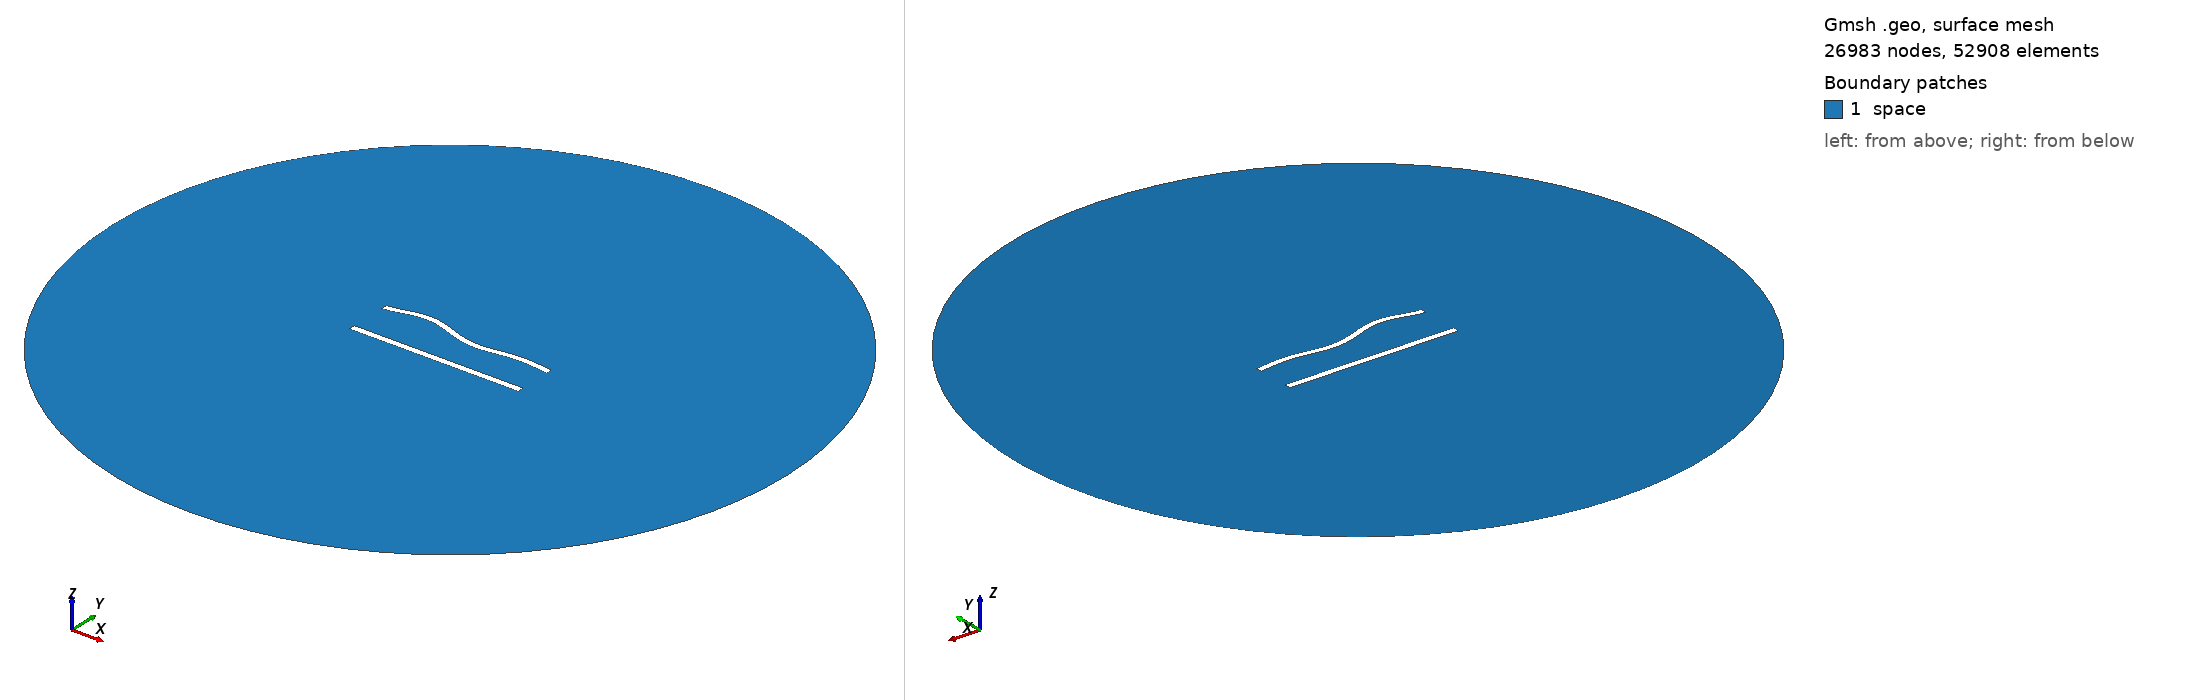

Gmsh geometry script, surface-meshed: 26983 nodes, 52908 surface elements. Boundary patches (legend numbers): 1 space. Left view from above one corner, right view from below the opposite corner. Legend entries are the model's physical surfaces. The drawing asked Gmsh for element sizes between 1% and 20% of the model's largest extent; the script's own settings can give other sizes.

=== 585.geo (drawn) ===
//---------------------------------------
// Geometry kernel
//---------------------------------------

SetFactory("OpenCASCADE");



//---------------------------------------
// Parameters of the geometry
//---------------------------------------

// Overetch of the upper plate
overetch = 0.125;

// Distance between the plates
distance = 25.0;

// Discretization over the x axis (for the deformation)
nx = 50; 

// Length of the plate
L = 100 - overetch; 

// Number of modes
n = 4; 

// 1st mode coefficient
coeff(1) = -1.5;
beta(1) = 0.596864 * 3.1415926535 / L;

// 2nd mode coefficient
coeff(2) = 0.0;
beta(2) = 1.49418 * 3.1415926535 / L;

// 3rd mode coefficient
coeff(3) = 1.5;
beta(3) = 2.50025 * 3.1415926535 / L;

// 4th mode coefficient
coeff(4) = 1.5;
beta(4) = 3.49999 * 3.1415926535 / L;



//---------------------------------------
// Upper plate (deformed rectangle)
//---------------------------------------

// Coordiantes of the upper plate
xmin = -50;
xmax = 50 - overetch;

// Height of the upper plate
yheight = 4 - 2 * overetch;

// Indexes of the points
UpperID[] = {};
LowerID[] = {};
LeftID[] = {};
RightID[] = {};

// Point index
p = 1;

// Horizontal edges
For i In {1:nx}
    x = xmin + (i-1)*(xmax - xmin)/(nx-1);

    y_bottom = distance / 2 + overetch;
    For j In {1:n}
        C = (Cosh(beta(j)*L) + Cos(beta(j)*L)) / (Sinh(beta(j)*L) + Sin(beta(j)*L));
        y_bottom  = y_bottom + coeff(j) * (Cosh(beta(j)*(x+50)) - Cos(beta(j)*(x+50)) - C * (Sinh(beta(j)*(x+50)) - Sin(beta(j)*(x+50))));
    EndFor

    y_top = y_bottom + yheight;

    Point(p) = {x, y_top, 0, 1.0};
    UpperID[i] = p;
    p = p + 1;

    Point(p) = {x, y_bottom, 0, 1.0};
    LowerID[i] = p;
    p = p + 1;
EndFor

// Create point lists
UpperPts[] = {}; LowerPts[] = {};
For i In {1:nx}
  UpperPts[] += {UpperID[i]};
  LowerPts[] += {LowerID[i]};
EndFor

// Build splines
Spline(1) = {UpperPts[]};
Spline(2) = {LowerPts[]};
Line(3) = {LowerPts[nx-1], UpperPts[nx-1]};
Line(4) = {LowerPts[0], UpperPts[0]};

// Build the plane surface
Curve Loop(1) = {2, 3, -1, -4};
Plane Surface(1) = {1};



//---------------------------------------
// Lower plate (rectangle)
//---------------------------------------

// Vertices
Point(1001) = {-50, -distance/2, 0, 1.0};
Point(1002) = { 50, -distance/2, 0, 1.0};
Point(1003) = { 50,  -distance/2 + 4, 0, 1.0};
Point(1004) = {-50,  -distance/2 + 4, 0, 1.0};

// Edges
Line(5) = {1001, 1002};
Line(6) = {1002, 1003};
Line(7) = {1003, 1004};
Line(8) = {1004, 1001};

// Plane surface
Line Loop(2) = {5, 6, 7, 8};
Plane Surface(2) = {2}; 



//---------------------------------------
// Outer (fictious) boundary
//---------------------------------------

// Points
Point(1005) = {0, 0, 0};       // Center
Point(1006) = {200, 0, 0};     // Start point
Point(1007) = {0, 200, 0};     // 90 degrees
Point(1008) = {-200, 0, 0};    // 180 degrees
Point(1009) = {0, -200, 0};    // 270 degrees

// Circle arcs (each needs start, center, end)
Circle(9) = {1006, 1005, 1007};
Circle(10) = {1007, 1005, 1008};
Circle(11) = {1008, 1005, 1009};
Circle(12) = {1009, 1005, 1006};

// Plane surface for the entire domain
Curve Loop(3) = {9, 10, 11, 12};
Surface(3) = {3};

// Subtract the plates from the whole domain to obtain the actual domain where we want to solve the equations
BooleanDifference{ Surface{3}; Delete; }{ Surface{1}; Surface{2}; Delete; }




//---------------------------------------
// Transfinite Lines/Curves
//---------------------------------------

// Set the number of points on the boundaries
r = 6;
d = 0.15;

// Plates
Transfinite Curve {1} = 50*r/4 Using Progression 1;
Transfinite Line {2} = 50*r Using Progression 1;
Transfinite Curve {3, 4} = 2*r Using Progression 1+d;
Transfinite Line {5} = 50*r/4 Using Progression 1;
Transfinite Line {7} = 50*r Using Progression 1;
Transfinite Line {6} = 2*r Using Progression 1-d;
Transfinite Line {8} = 2*r Using Progression 1+d;

// Outer boundary
Transfinite Line {9, 10, 11, 12} = 20 Using Progression 1;



//---------------------------------------
// Physical groups
//---------------------------------------                

// Physical curves (boundaries)
Physical Line("force_segment", 10) = {2};
Physical Line("upper_plate", 11) = {1, 3, 4};
Physical Line("lower_plate", 12) = {5, 6, 7, 8};
Physical Line("boundary", 20) = {9, 10, 11, 12};

// Physical Surfaces
Physical Surface("space", 30) = {3};



//---------------------------------------
// 6. Generate the Mesh
//---------------------------------------

// 2D mesh generation
Mesh 2;
